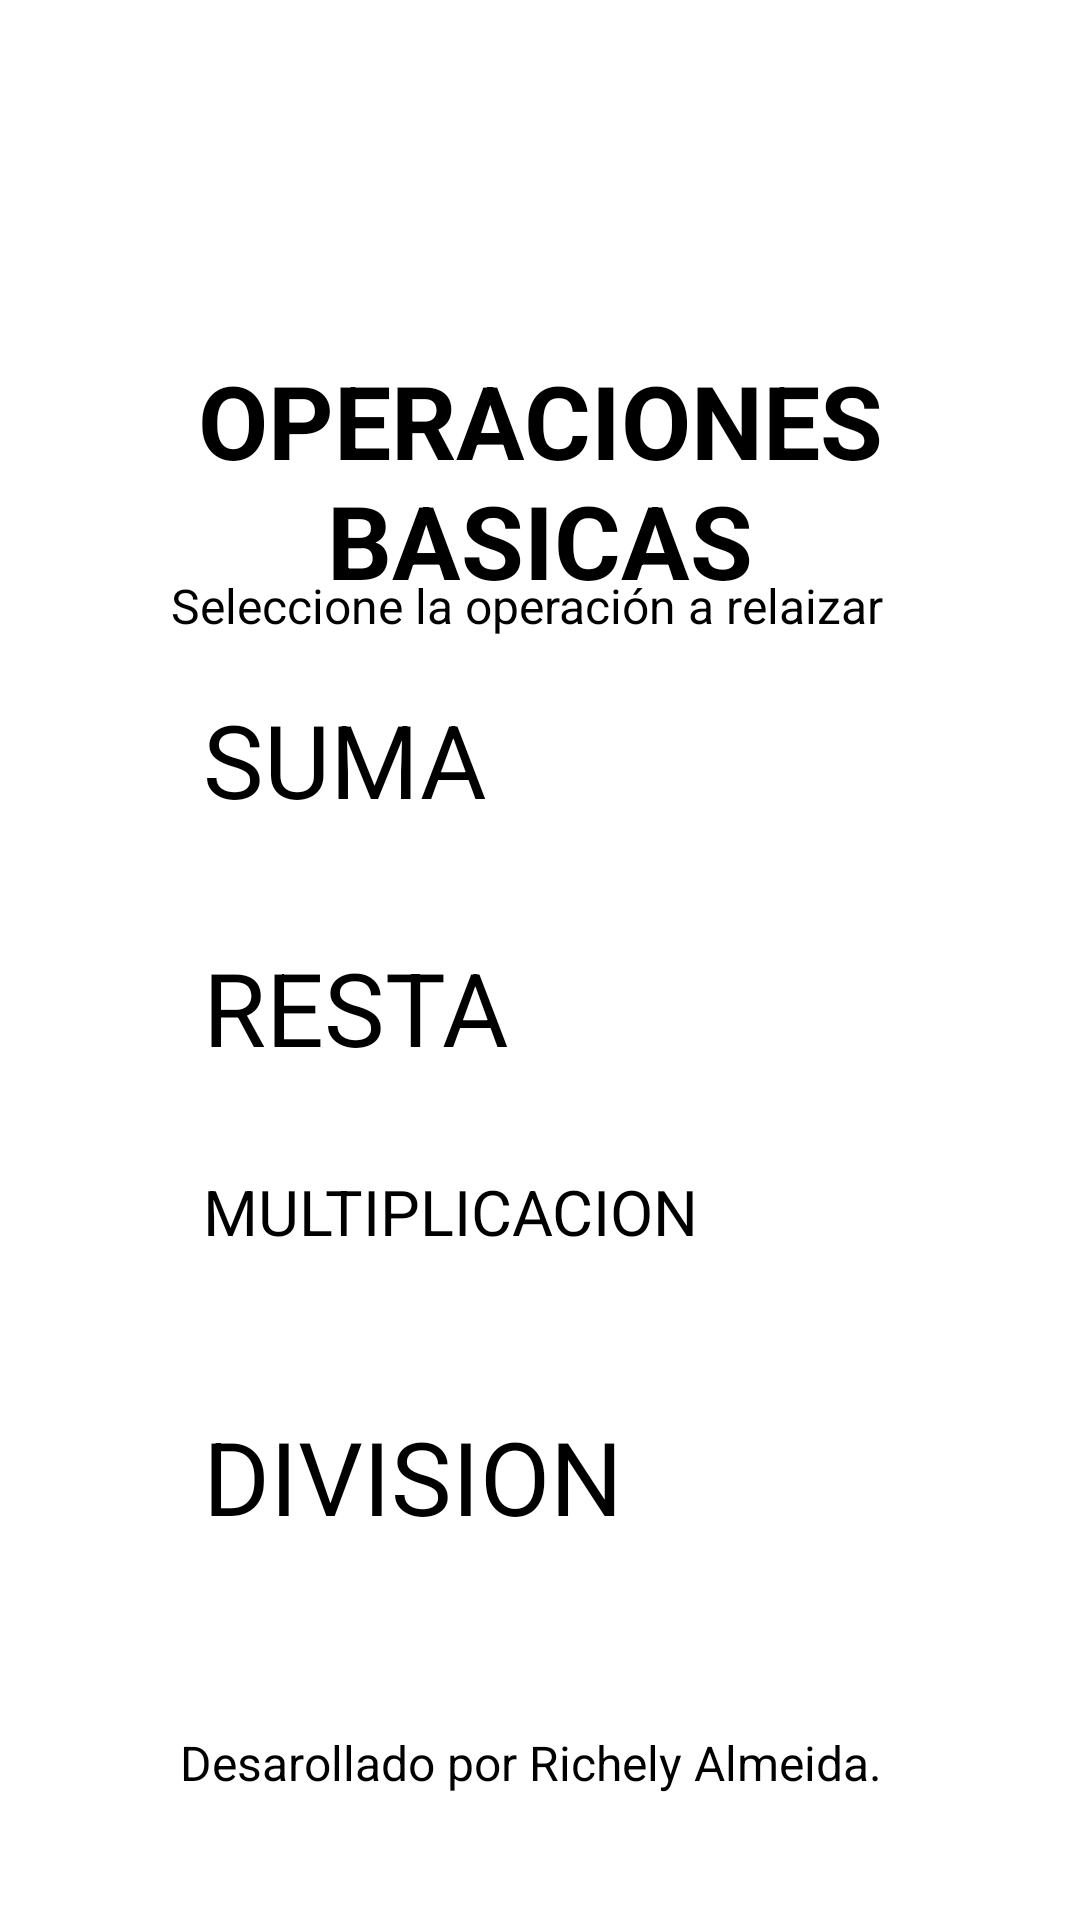

Here is an Android app screen rendered from its layout file. Give the layout XML and the strings, colors and styles it references.
<!-- AndroidManifest.xml: application theme Theme.OperacionesBasicas -->
<!-- res/layout/activity_main.xml -->
<?xml version="1.0" encoding="utf-8"?>
<androidx.constraintlayout.widget.ConstraintLayout xmlns:android="http://schemas.android.com/apk/res/android"
    xmlns:app="http://schemas.android.com/apk/res-auto"
    xmlns:tools="http://schemas.android.com/tools"
    android:layout_width="match_parent"
    android:layout_height="match_parent"
    android:background="@drawable/bimo"
    app:guidelineUseRtl="true"
    tools:context=".MainActivitySumar">

    <TextView
        android:id="@+id/textView5"
        android:layout_width="246dp"
        android:layout_height="28dp"
        android:fontFamily="sans-serif"
        android:text="Desarollado por Richely Almeida."
        android:textColor="#000000"
        android:textSize="16sp"
        app:layout_constraintBottom_toBottomOf="parent"
        app:layout_constraintEnd_toEndOf="parent"
        app:layout_constraintHorizontal_bias="0.526"
        app:layout_constraintStart_toStartOf="parent"
        app:layout_constraintTop_toTopOf="parent"
        app:layout_constraintVertical_bias="0.942" />

    <TextView
        android:id="@+id/textView4"
        android:layout_width="237dp"
        android:layout_height="113dp"
        android:fontFamily="sans-serif"
        android:gravity="center"
        android:text="OPERACIONES BASICAS"
        android:textColor="#000000"
        android:textSize="34sp"
        android:textStyle="bold"
        app:layout_constraintBottom_toBottomOf="parent"
        app:layout_constraintEnd_toEndOf="parent"
        app:layout_constraintHorizontal_bias="0.502"
        app:layout_constraintStart_toStartOf="parent"
        app:layout_constraintTop_toTopOf="parent"
        app:layout_constraintVertical_bias="0.197" />

    <Button
        android:id="@+id/btnMenuResta"
        android:layout_width="225dp"
        android:layout_height="88dp"
        android:text="RESTA"
        android:textSize="34sp"
        app:layout_constraintBottom_toBottomOf="parent"
        app:layout_constraintEnd_toEndOf="parent"
        app:layout_constraintHorizontal_bias="0.502"
        app:layout_constraintStart_toStartOf="parent"
        app:layout_constraintTop_toTopOf="parent"
        app:layout_constraintVertical_bias="0.567" />

    <Button
        android:id="@+id/btnMenuDivision"
        android:layout_width="225dp"
        android:layout_height="88dp"
        android:text="DIVISION"
        android:textSize="34sp"
        app:layout_constraintBottom_toBottomOf="parent"
        app:layout_constraintEnd_toEndOf="parent"
        app:layout_constraintHorizontal_bias="0.502"
        app:layout_constraintStart_toStartOf="parent"
        app:layout_constraintTop_toTopOf="parent"
        app:layout_constraintVertical_bias="0.85" />

    <Button
        android:id="@+id/btnMenuMultiplicacion"
        android:layout_width="225dp"
        android:layout_height="88dp"
        android:text="MULTIPLICACION"
        android:textSize="21sp"
        app:layout_constraintBottom_toBottomOf="parent"
        app:layout_constraintEnd_toEndOf="parent"
        app:layout_constraintHorizontal_bias="0.502"
        app:layout_constraintStart_toStartOf="parent"
        app:layout_constraintTop_toTopOf="parent"
        app:layout_constraintVertical_bias="0.706" />

    <Button
        android:id="@+id/btnMenuSuma"
        android:layout_width="225dp"
        android:layout_height="88dp"
        android:text="SUMA"
        android:textSize="34sp"
        app:layout_constraintBottom_toBottomOf="parent"
        app:layout_constraintEnd_toEndOf="parent"
        app:layout_constraintHorizontal_bias="0.502"
        app:layout_constraintStart_toStartOf="parent"
        app:layout_constraintTop_toTopOf="parent"
        app:layout_constraintVertical_bias="0.417" />

    <TextView
        android:id="@+id/textView2"
        android:layout_width="246dp"
        android:layout_height="28dp"
        android:fontFamily="sans-serif"
        android:text="Seleccione la operación a relaizar"
        android:textColor="#000000"
        android:textSize="16sp"
        app:layout_constraintBottom_toBottomOf="parent"
        app:layout_constraintEnd_toEndOf="parent"
        app:layout_constraintStart_toStartOf="parent"
        app:layout_constraintTop_toTopOf="parent"
        app:layout_constraintVertical_bias="0.312" />

</androidx.constraintlayout.widget.ConstraintLayout>
<!-- resources referenced by this layout -->
<resources>
  <style name="Theme.OperacionesBasicas" parent="Base.Theme.OperacionesBasicas">
      
      <item name="android:navigationBarColor">@android:color/transparent</item>
      <item name="android:statusBarColor">@android:color/transparent</item>
      <item name="android:windowLightStatusBar">?attr/isLightTheme</item>
    </style>
</resources>
